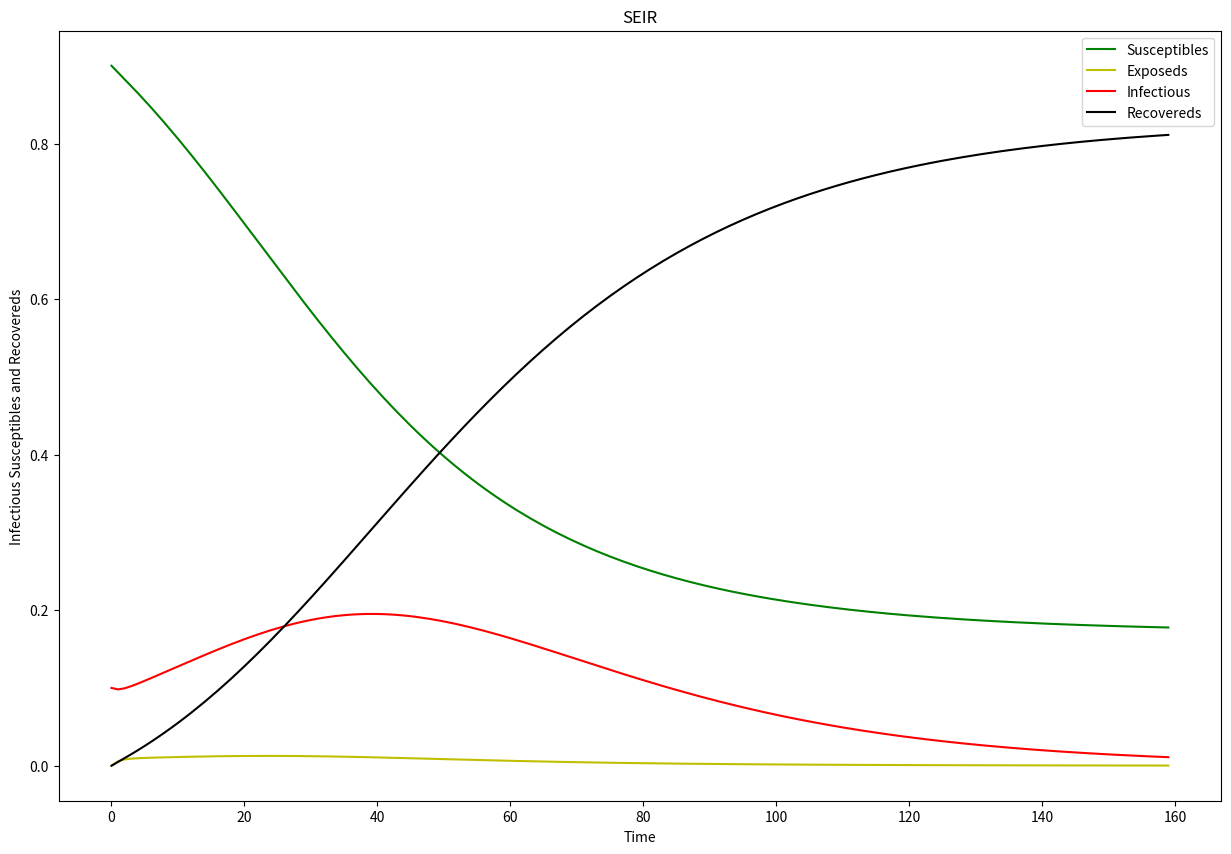

Recreate this plot in Python.
import scipy.integrate as spi
import numpy as np
import matplotlib.pyplot as plt


class SEIR:
    def __init__(self, S0=0.9, E0=0, I0=0.1, mu=0.1, beta=0.9, gamma=0.05):
        self.mu = mu
        self.beta = beta
        self.gamma = gamma
        self.S0 = S0
        self.E0 = E0
        self.I0 = I0
        self.r0 = 1 - self.S0 - self.E0 - self.I0
        assert self.r0 >= -1e-6

    # differential equation
    def diff_eqs(self, INP, t):
        """
        The main set of equations
        """
        Y = np.zeros((4))
        V = INP
        Y[0] = - self.mu * V[0] * V[2]
        Y[1] = self.mu * V[0] * V[2] - self.beta * V[1]
        Y[2] = self.beta * V[1] - self.gamma * V[2]
        Y[3] = self.gamma * V[2]
        return Y  # For odeint

    def predict(self, t_range):
        init_value = (self.S0, self.E0, self.I0, self.r0)
        res = spi.odeint(self.diff_eqs, init_value, t_range)
        return res

    def show(self, res, figsize=(15, 10), title="SEIR"):
        # plot
        plt.figure(figsize=figsize)
        plt.plot(res[:, 0], '-g', label='Susceptibles')
        plt.plot(res[:, 1], '-y', label='Exposeds')
        plt.plot(res[:, 2], '-r', label='Infectious')
        plt.plot(res[:, 3], '-k', label='Recovereds')
        plt.legend(loc=0)
        plt.title(title)
        plt.xlabel('Time')
        plt.ylabel('Infectious Susceptibles and Recovereds')
        plt.xlabel('Time')
        plt.show()


def main():
    sir = SEIR()
    step = 1.0
    start_day = 0
    end_days = 160.0
    t_range = np.arange(start_day, start_day + end_days, step)
    res = sir.predict(t_range)
    print(res)

    sir.show(res)


if __name__ == "__main__":
    main()
